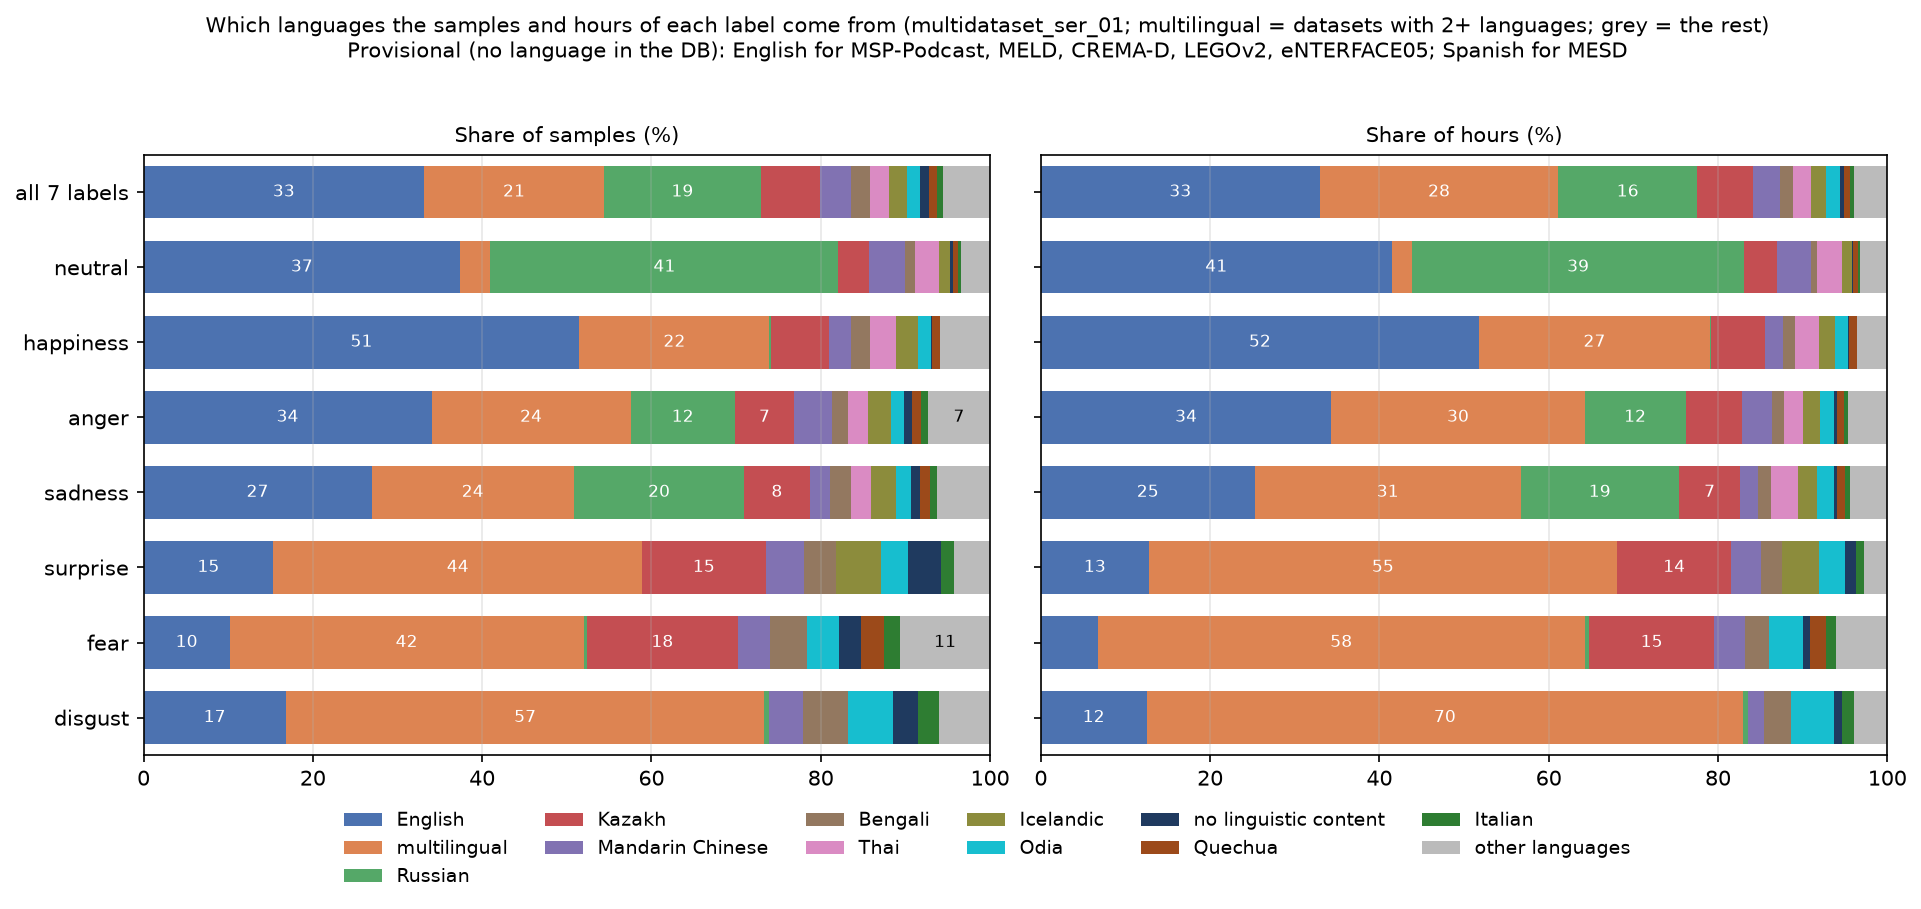

The table this chart was drawn from, first rows:
label, language, share_samples_percent
all 7 labels, eng, 33.1
neutral, eng, 37.4
happiness, eng, 51.5
anger, eng, 34.0
sadness, eng, 26.9
surprise, eng, 15.3
fear, eng, 10.2
disgust, eng, 16.8
all 7 labels, multilingual, 21.3
neutral, multilingual, 3.6
happiness, multilingual, 22.4
anger, multilingual, 23.5
sadness, multilingual, 23.9
surprise, multilingual, 43.6
fear, multilingual, 41.8
disgust, multilingual, 56.5
all 7 labels, rus, 18.5
neutral, rus, 41.1
happiness, rus, 0.2
anger, rus, 12.3
sadness, rus, 20.1
surprise, rus, 0.0
fear, rus, 0.4
disgust, rus, 0.5
all 7 labels, kaz, 6.9
neutral, kaz, 3.6
happiness, kaz, 6.9
anger, kaz, 7.0
sadness, kaz, 7.7
surprise, kaz, 14.6
fear, kaz, 17.8
disgust, kaz, 0.0
all 7 labels, cmn, 3.7
neutral, cmn, 4.3
happiness, cmn, 2.6
anger, cmn, 4.4
sadness, cmn, 2.4
surprise, cmn, 4.5
fear, cmn, 3.8
disgust, cmn, 4.0
all 7 labels, ben, 2.3
neutral, ben, 1.1
happiness, ben, 2.2
anger, ben, 2.0
sadness, ben, 2.4
surprise, ben, 3.8
fear, ben, 4.3
disgust, ben, 5.4
all 7 labels, tha, 2.2
neutral, tha, 2.8
happiness, tha, 3.1
anger, tha, 2.4
sadness, tha, 2.4
surprise, tha, 0.0
fear, tha, 0.0
disgust, tha, 0.0
all 7 labels, isl, 2.2
neutral, isl, 1.3
happiness, isl, 2.6
anger, isl, 2.6
... 44 more rows
